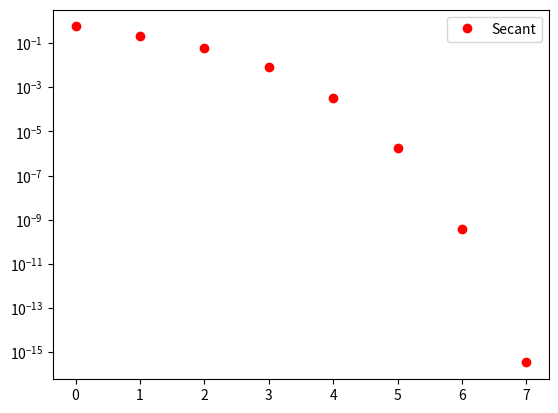
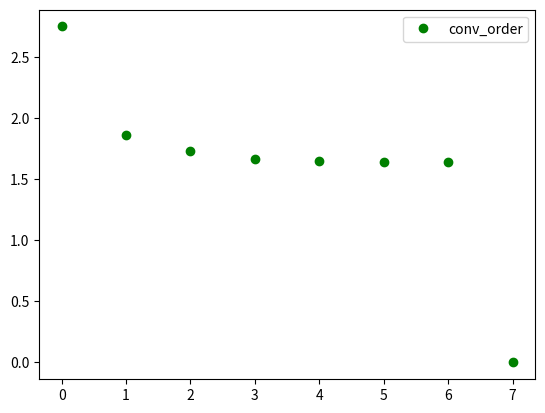
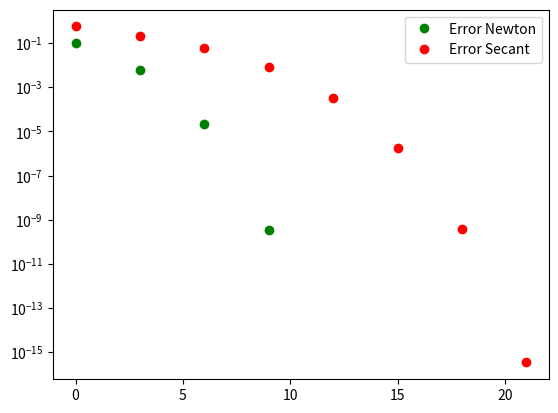

Recreate these plots in Python, in order.
# -*- coding: utf-8 -*-
"""
Created on Mon Jan 13 11:45:42 2020

[redacted]
"""

import numpy as np
import matplotlib.pyplot as plt

def F(x):
    return 2-x**2-np.e**x

def F_dx(x):
    return -2*x-np.e**x

def calcP(xArr, xfin):
    erg = np.zeros(len(xArr))
    for i in range(0,len(xArr)-1):        
        erg[i] = np.log(abs(xArr[i+1]-xfin))/np.log(abs(xArr[i]-xfin))
    return erg
    
x = 2.5
x_new = 1

xNewton = np.zeros(8)
#1
i = 0
while abs(x-x_new) > 10**-12:
    x = x_new
    x_new = x - F(x)/F_dx(x)
    xNewton[i] = x_new
    i = i +1
xNewtonfin = x_new

#2
x = 2.5
x_1 = x - F(x)/F_dx(x)

H = 1
s = x_1 - x
y = F(x_1)-F(x)
H = H + (1/(abs(s)**2))*(y-H*s)*s

x_old = x
x_new = x_1
xSekant = []
#while abs(x_old-x_new)>10**-12:
for i in range(0,8):
    s = x_new - x_old
    y = F(x_new)-F(x_old)
    H = H + (1/(abs(s)**2))*(y-H*s)*s
    x_old = x_new
    x_new = x_new - 1/H *F(x_new)
    xSekant.append(x_new)

error = np.array(xSekant)- xNewtonfin
error_Newton = np.array(xNewton)- xNewtonfin
x_axis = np.linspace(0,7,8)
conv_order = calcP(xSekant,xNewtonfin)



plt.figure(0)
plt.semilogy(x_axis, error,"ro",label ='Secant')
plt.legend()
plt.figure(1)
plt.plot(x_axis, conv_order,"go",label ='conv_order')
#almost quadratic convergence
plt.legend()
plt.figure(2)
print(error_Newton)
plt.semilogy(x_axis*3, error_Newton,"go",label ='Error Newton')
plt.semilogy(x_axis*3, error,"ro",label ='Error Secant')
plt.legend()





















